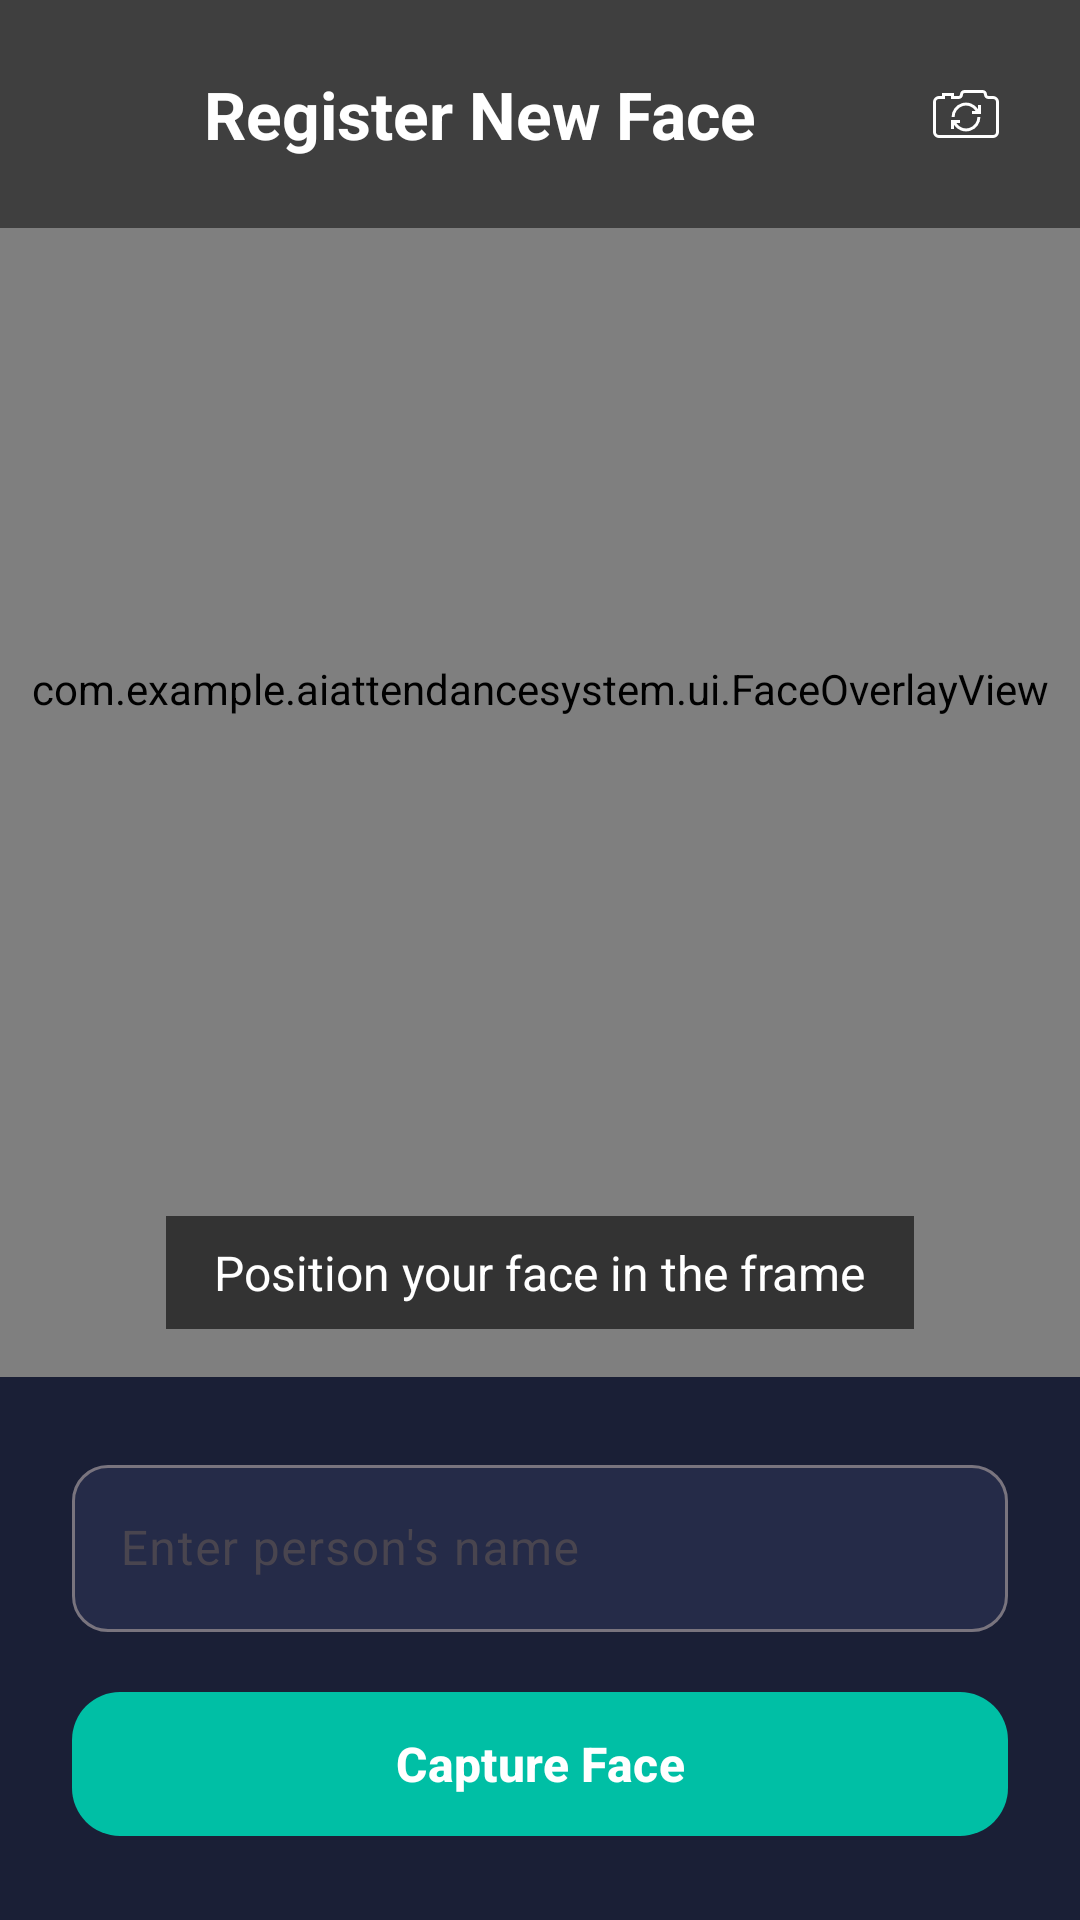

Reconstruct the res/layout file that produces this screen, plus the resources it refers to.
<!-- AndroidManifest.xml: application theme Theme.AIAttendanceSystem -->
<!-- res/layout/activity_register.xml -->
<?xml version="1.0" encoding="utf-8"?>
<androidx.constraintlayout.widget.ConstraintLayout xmlns:android="http://schemas.android.com/apk/res/android"
    xmlns:app="http://schemas.android.com/apk/res-auto"
    xmlns:tools="http://schemas.android.com/tools"
    android:layout_width="match_parent"
    android:layout_height="match_parent"
    android:background="@color/colorBackground"
    tools:context=".ui.RegisterActivity">

    
    <androidx.camera.view.PreviewView
        android:id="@+id/previewView"
        android:layout_width="match_parent"
        android:layout_height="0dp"
        app:layout_constraintBottom_toTopOf="@id/bottomPanel"
        app:layout_constraintEnd_toEndOf="parent"
        app:layout_constraintStart_toStartOf="parent"
        app:layout_constraintTop_toTopOf="parent" />

    
    <com.example.aiattendancesystem.ui.FaceOverlayView
        android:id="@+id/faceOverlay"
        android:layout_width="match_parent"
        android:layout_height="0dp"
        app:layout_constraintBottom_toBottomOf="@id/previewView"
        app:layout_constraintEnd_toEndOf="parent"
        app:layout_constraintStart_toStartOf="parent"
        app:layout_constraintTop_toTopOf="@id/previewView" />

    
    <LinearLayout
        android:layout_width="match_parent"
        android:layout_height="wrap_content"
        android:background="#80000000"
        android:gravity="center_vertical"
        android:orientation="horizontal"
        android:padding="@dimen/spacing_md"
        app:layout_constraintTop_toTopOf="parent">

        <ImageView
            android:id="@+id/btnBack"
            android:layout_width="@dimen/icon_size_md"
            android:layout_height="@dimen/icon_size_md"
            android:clickable="true"
            android:contentDescription="Back"
            android:focusable="true"
            android:src="@drawable/ic_arrow_back"
            app:tint="@color/white" />

        <TextView
            android:layout_width="0dp"
            android:layout_height="wrap_content"
            android:layout_marginStart="@dimen/spacing_md"
            android:layout_weight="1"
            android:text="@string/register_title"
            android:textColor="@color/white"
            android:textSize="@dimen/text_heading"
            android:textStyle="bold" />

        <ImageView
            android:id="@+id/btnSwitchCamera"
            android:layout_width="44dp"
            android:layout_height="44dp"
            android:background="@drawable/bg_circle_button"
            android:clickable="true"
            android:contentDescription="@string/switch_camera"
            android:focusable="true"
            android:padding="10dp"
            android:src="@drawable/ic_camera_switch"
            app:tint="@color/white" />
    </LinearLayout>

    
    <TextView
        android:id="@+id/tvStatus"
        android:layout_width="wrap_content"
        android:layout_height="wrap_content"
        android:layout_marginBottom="@dimen/spacing_md"
        android:background="#99000000"
        android:paddingHorizontal="@dimen/spacing_md"
        android:paddingVertical="@dimen/spacing_sm"
        android:text="@string/position_face"
        android:textColor="@color/white"
        android:textSize="@dimen/text_subtitle"
        app:layout_constraintBottom_toTopOf="@id/bottomPanel"
        app:layout_constraintEnd_toEndOf="parent"
        app:layout_constraintStart_toStartOf="parent" />

    
    <LinearLayout
        android:id="@+id/bottomPanel"
        android:layout_width="match_parent"
        android:layout_height="wrap_content"
        android:background="@color/colorSurface"
        android:orientation="vertical"
        android:padding="@dimen/spacing_lg"
        app:layout_constraintBottom_toBottomOf="parent">

        
        <com.google.android.material.textfield.TextInputLayout
            android:layout_width="match_parent"
            android:layout_height="wrap_content"
            android:layout_marginBottom="@dimen/spacing_md"
            app:boxBackgroundColor="@color/colorSurfaceVariant"
            app:boxCornerRadiusBottomEnd="12dp"
            app:boxCornerRadiusBottomStart="12dp"
            app:boxCornerRadiusTopEnd="12dp"
            app:boxCornerRadiusTopStart="12dp"
            app:hintTextColor="@color/colorTextSecondary">

            <com.google.android.material.textfield.TextInputEditText
                android:id="@+id/etPersonName"
                android:layout_width="match_parent"
                android:layout_height="wrap_content"
                android:hint="@string/enter_name_hint"
                android:inputType="textPersonName"
                android:textColor="@color/colorTextPrimary"
                android:textSize="@dimen/text_subtitle" />
        </com.google.android.material.textfield.TextInputLayout>

        
        <com.google.android.material.button.MaterialButton
            android:id="@+id/btnCapture"
            android:layout_width="match_parent"
            android:layout_height="@dimen/button_height"
            android:text="@string/capture_face"
            android:textAllCaps="false"
            android:textSize="@dimen/text_subtitle"
            android:textStyle="bold"
            app:backgroundTint="@color/colorAccent"
            app:cornerRadius="@dimen/button_corner_radius"
            app:icon="@drawable/ic_camera"
            app:iconGravity="textStart"
            app:iconTint="@color/white" />
    </LinearLayout>

</androidx.constraintlayout.widget.ConstraintLayout>
<!-- resources referenced by this layout -->
<resources>
  <color name="colorAccent">#FF00BFA5</color>
  <color name="colorBackground">#FF0A0E21</color>
  <color name="colorSurface">#FF1A1F36</color>
  <color name="colorSurfaceVariant">#FF252B48</color>
  <color name="colorTextPrimary">#FFFFFFFF</color>
  <color name="colorTextSecondary">#B3FFFFFF</color>
  <color name="white">#FFFFFFFF</color>
  <dimen name="button_corner_radius">16dp</dimen>
  <dimen name="button_height">56dp</dimen>
  <dimen name="icon_size_md">36dp</dimen>
  <dimen name="spacing_lg">24dp</dimen>
  <dimen name="spacing_md">16dp</dimen>
  <dimen name="spacing_sm">8dp</dimen>
  <dimen name="text_heading">22sp</dimen>
  <dimen name="text_subtitle">16sp</dimen>
  <!-- drawable ic_camera_switch (drawable) -->
  <vector xmlns:android="http://schemas.android.com/apk/res/android" android:height="25dp" android:viewportHeight="24" android:viewportWidth="24" android:width="25dp">
        
      <path android:fillColor="#FF000000" android:pathData="M21,6h-1.5a0.5,0.5 0,0 1,-0.5 -0.5A1.502,1.502 0,0 0,17.5 4h-6A1.502,1.502 0,0 0,10 5.5a0.5,0.5 0,0 1,-0.5 0.5L8,6L8,5L4,5v1L3,6a2.002,2.002 0,0 0,-2 2v10a2.002,2.002 0,0 0,2 2h18a2.002,2.002 0,0 0,2 -2L23,8a2.002,2.002 0,0 0,-2 -2zM22,18a1.001,1.001 0,0 1,-1 1L3,19a1.001,1.001 0,0 1,-1 -1L2,8a1.001,1.001 0,0 1,1 -1h2L5,6h2v1h2.5A1.502,1.502 0,0 0,11 5.5a0.5,0.5 0,0 1,0.5 -0.5h6a0.5,0.5 0,0 1,0.5 0.5A1.502,1.502 0,0 0,19.5 7L21,7a1.001,1.001 0,0 1,1 1zM8.2,13h-1a4.796,4.796 0,0 1,8.8 -2.644L16,9h1v3h-3v-1h1.217A3.79,3.79 0,0 0,8.2 13zM15.8,13h1A4.796,4.796 0,0 1,8 15.644L8,17L7,17v-3h3v1L8.783,15a3.79,3.79 0,0 0,7.017 -2z"/>
      
  </vector>
  <string name="capture_face">Capture Face</string>
  <string name="enter_name_hint">Enter person\'s name</string>
  <string name="position_face">Position your face in the frame</string>
  <string name="register_title">Register New Face</string>
  <string name="switch_camera">Switch Camera</string>
  <style name="Theme.AIAttendanceSystem" parent="Base.Theme.AIAttendanceSystem" />
  <style name="Base.Theme.AIAttendanceSystem" parent="Theme.Material3.DayNight.NoActionBar">
          <item name="colorPrimary">@color/colorPrimary</item>
          <item name="colorPrimaryDark">@color/colorPrimaryDark</item>
          <item name="colorAccent">@color/colorAccent</item>
          <item name="android:colorBackground">@color/colorBackground</item>
          <item name="android:statusBarColor">@color/colorBackground</item>
          <item name="android:navigationBarColor">@color/colorBackground</item>
          <item name="android:windowLightStatusBar">false</item>
          <item name="android:textColorPrimary">@color/colorTextPrimary</item>
          <item name="android:textColorSecondary">@color/colorTextSecondary</item>
      </style>
  <color name="colorPrimary">#FF0D47A1</color>
  <color name="colorPrimaryDark">#FF002171</color>
</resources>
